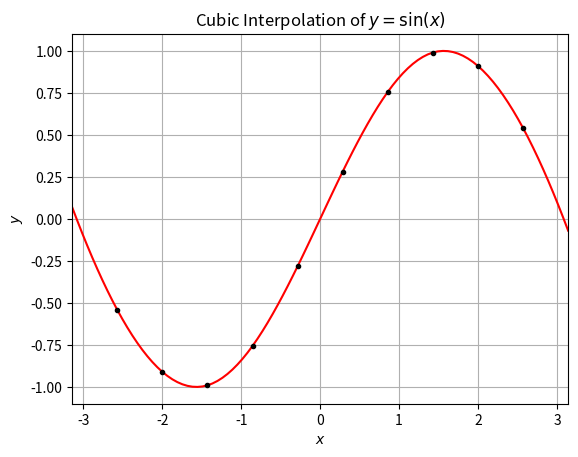

Write the Python code that produced this figure.
#!/usr/bin/env python

# -*- coding: utf-8 -*-
"""
Created on Wed Jan 17 10:32:31 2024

[redacted]
"""

import numpy as np
import scipy as sp
from matplotlib import pyplot as plt

x_max = np.pi
x_min = -np.pi

x = np.linspace(x_min, x_max, 11, endpoint=False)[1:]
y = np.sin(x)

x_spline = np.linspace(x_min, x_max, 100)
y_spline = sp.interpolate.CubicSpline(x, y)

plt.plot(x, y, ".", color="black", zorder=3)
plt.plot(x_spline, y_spline(x_spline), color="red")

plt.xlim(left=x_min, right=x_max)
plt.grid()
plt.xlabel("$x$")
plt.ylabel("$y$")
plt.title("Cubic Interpolation of $y = \sin(x)$")

plt.savefig("problem_4_output.pdf")

